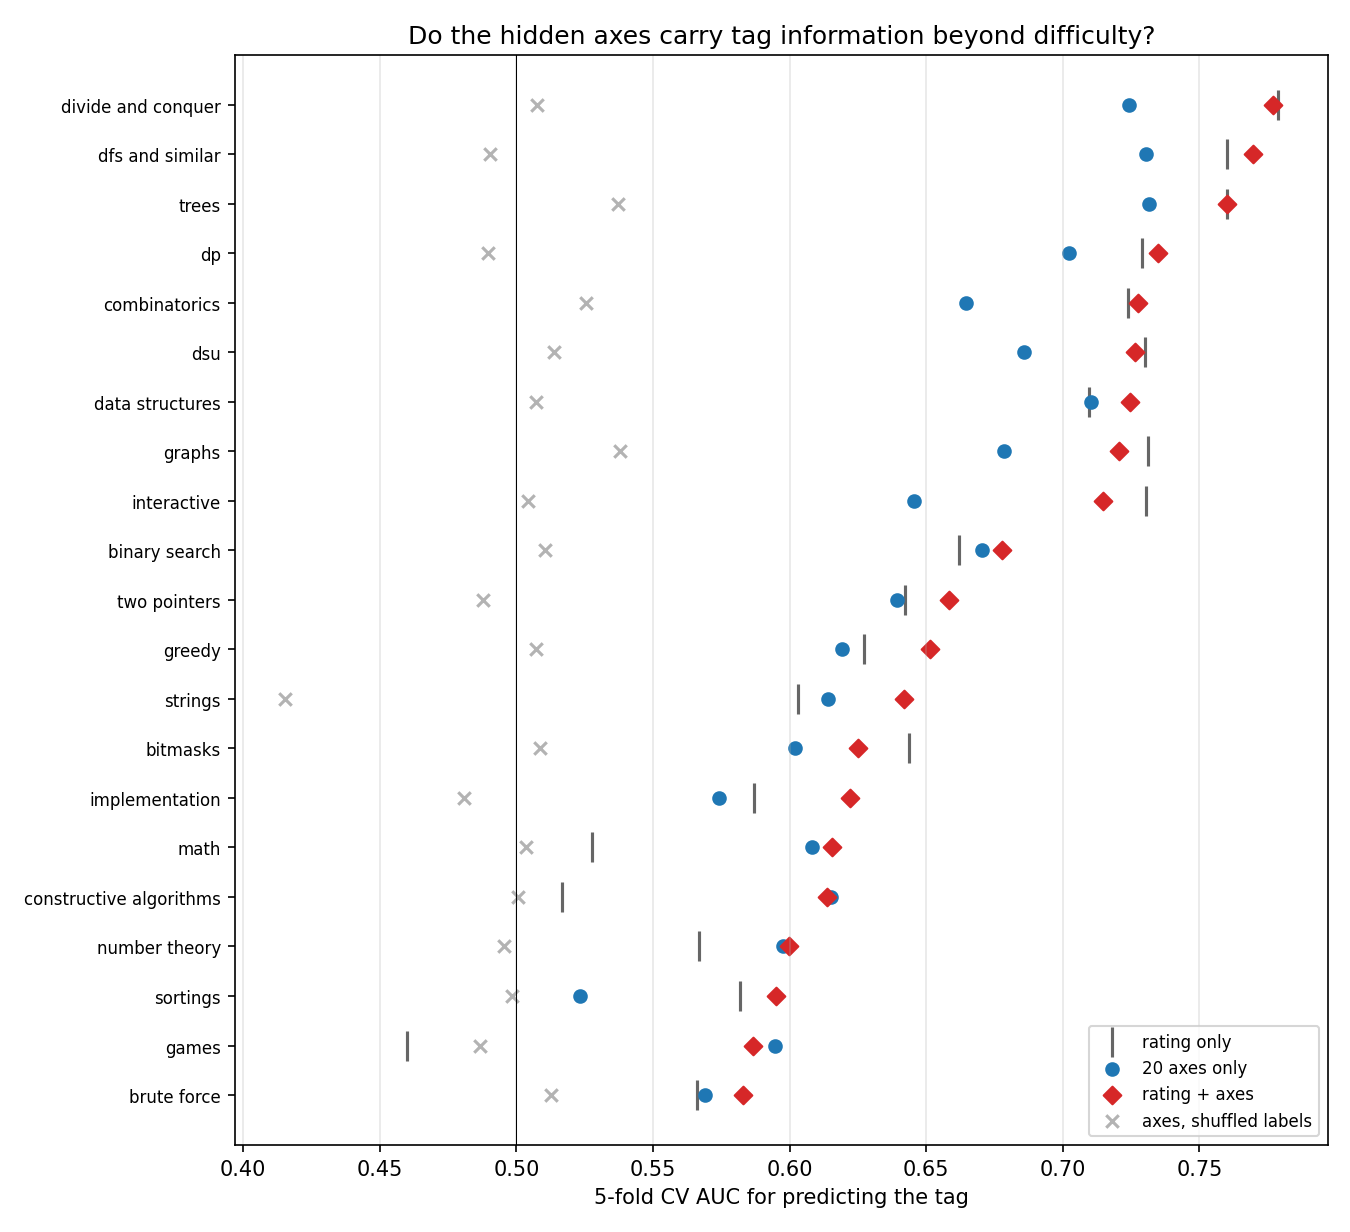

Source data for this figure (header and first rows):
tag, n, auc_rating, auc_axes, auc_rating_axes, auc_axes_shuffled, gain_over_rating
greedy, 1721, 0.6272, 0.6193, 0.6514, 0.5072, 0.02422
math, 1569, 0.5275, 0.6083, 0.6154, 0.5037, 0.08794
dp, 999, 0.7289, 0.7022, 0.7349, 0.4895, 0.00599
constructive algorithms, 997, 0.5168, 0.6151, 0.6138, 0.5006, 0.09696
implementation, 953, 0.5871, 0.5743, 0.6221, 0.4807, 0.03501
brute force, 865, 0.5662, 0.5692, 0.5828, 0.5126, 0.01667
data structures, 837, 0.7097, 0.7103, 0.7244, 0.5072, 0.01465
binary search, 555, 0.6619, 0.6704, 0.6777, 0.5106, 0.0158
sortings, 522, 0.582, 0.5234, 0.595, 0.4983, 0.01306
dfs and similar, 420, 0.7601, 0.7303, 0.7698, 0.4903, 0.009694
graphs, 411, 0.7311, 0.6783, 0.7206, 0.5378, -0.01049
combinatorics, 406, 0.7239, 0.6644, 0.7274, 0.5255, 0.00351
number theory, 402, 0.5669, 0.5975, 0.5998, 0.4953, 0.03287
trees, 392, 0.76, 0.7314, 0.76, 0.5372, -3.13670853564485e-05
bitmasks, 367, 0.6437, 0.6021, 0.6252, 0.5085, -0.01847
two pointers, 317, 0.6422, 0.6393, 0.6582, 0.4879, 0.01597
strings, 287, 0.6031, 0.614, 0.6419, 0.4153, 0.03872
divide and conquer, 171, 0.7787, 0.7241, 0.7768, 0.5077, -0.001868
dsu, 169, 0.73, 0.6859, 0.7264, 0.5139, -0.003637
interactive, 153, 0.7303, 0.6453, 0.7148, 0.5042, -0.01555
games, 142, 0.46, 0.5947, 0.5865, 0.4868, 0.1266
